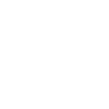
t = 0.00 s
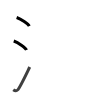
t = 2.75 s
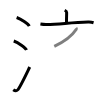
t = 5.50 s
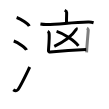
t = 8.50 s
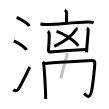
t = 11.25 s
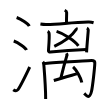
t = 14.00 s

The animated SVG that drew these frames (rendered in a browser with its animation timeline set to each time). Animation: 14 SMIL elements (animate=14); one cycle of 14.00 s.

<svg width="109px" height="109px" viewBox="0 0 px 109px" xmlns="http://www.w3.org/2000/svg" xmlns:xlink="http://www.w3.org/1999/xlink" xml:space="preserve" version="1.1"  baseProfile="full">
<path d="M 16.63,17.5 c 4.45,1.52 11.5,6.23 12.62,8.59" style="fill:none;stroke:black;stroke-width:3;opacity:0">
  <animate attributeType="CSS" attributeName="opacity" from="0" to="1" begin="0s" dur="1s" repeatCount="Indefinite" fill="freeze" />
</path>
<path d="M 13.75,41 c 4.5,1.59 11.62,6.53 12.75,9" style="fill:none;stroke:black;stroke-width:3;opacity:0">
  <animate attributeType="CSS" attributeName="opacity" from="0" to="1" begin="1s" dur="1s" repeatCount="Indefinite" fill="freeze" />
</path>
<path d="M 13.25,89.73 c 1.71,1.27 3.78,1.32 4.86,-0.25 3.14,-4.57 8.79,-16.66 11.64,-22.49" style="fill:none;stroke:black;stroke-width:3;opacity:0">
  <animate attributeType="CSS" attributeName="opacity" from="0" to="1" begin="2s" dur="1s" repeatCount="Indefinite" fill="freeze" />
</path>
<path d="M 64.69,10.25 c 0.74,0.34 1.96,1.67 1.96,2.36 0,2.52 -0.23,8.49 -0.1,10.62" style="fill:none;stroke:black;stroke-width:3;opacity:0">
  <animate attributeType="CSS" attributeName="opacity" from="0" to="1" begin="3s" dur="1s" repeatCount="Indefinite" fill="freeze" />
</path>
<path d="M 40.42,24.01 c 2.09,0.33 3.92,0.56 6.33,0.47 C 59.5,24 71.38,22.77 88.04,22.1 c 2.45,-0.1 3.7,0.04 5.53,0.6" style="fill:none;stroke:black;stroke-width:3;opacity:0">
  <animate attributeType="CSS" attributeName="opacity" from="0" to="1" begin="4s" dur="1s" repeatCount="Indefinite" fill="freeze" />
</path>
<path d="M 75.96,27.93 c 0.35,0.45 0.7,0.81 0.18,1.61 -4.71,7.16 -10.89,11.71 -21.87,16.9" style="fill:none;stroke:black;stroke-width:3;opacity:0">
  <animate attributeType="CSS" attributeName="opacity" from="0" to="1" begin="5s" dur="1s" repeatCount="Indefinite" fill="freeze" />
</path>
<path d="M 56.56,31.35 c 7.37,2.18 17.98,9.26 21.83,14.45" style="fill:none;stroke:black;stroke-width:3;opacity:0">
  <animate attributeType="CSS" attributeName="opacity" from="0" to="1" begin="6s" dur="1s" repeatCount="Indefinite" fill="freeze" />
</path>
<path d="M 47.67,31.3 c 0.42,0.2 1.3,1.47 1.38,1.86 0.61,2.87 -0.54,16.6 -0.58,17.53 -0.04,0.93 0.91,1.41 1.73,1.33 13.05,-1.27 31.65,-2.36 35.97,-2.55" style="fill:none;stroke:black;stroke-width:3;opacity:0">
  <animate attributeType="CSS" attributeName="opacity" from="0" to="1" begin="7s" dur="1s" repeatCount="Indefinite" fill="freeze" />
</path>
<path d="M 86.88,28.08 c 0.42,0.2 1.3,1.47 1.38,1.86 0.08,0.39 -1.31,14.7 -1.68,22.42" style="fill:none;stroke:black;stroke-width:3;opacity:0">
  <animate attributeType="CSS" attributeName="opacity" from="0" to="1" begin="8s" dur="1s" repeatCount="Indefinite" fill="freeze" />
</path>
<path d="M 42.9,61.73 c 0.75,0.9 0.88,2.34 1.01,3.98 0.34,4.29 1.75,30.58 1.75,33.29" style="fill:none;stroke:black;stroke-width:3;opacity:0">
  <animate attributeType="CSS" attributeName="opacity" from="0" to="1" begin="9s" dur="1s" repeatCount="Indefinite" fill="freeze" />
</path>
<path d="M 44.13,63.46 c 6.68,-0.76 46.19,-2.96 47.52,-2.96 1.93,0 3.16,0.57 3.16,2.27 0,3.59 -2.07,23.36 -3.35,28.72 -2.06,8.65 -5.45,3.74 -7.24,1.94" style="fill:none;stroke:black;stroke-width:3;opacity:0">
  <animate attributeType="CSS" attributeName="opacity" from="0" to="1" begin="10s" dur="1s" repeatCount="Indefinite" fill="freeze" />
</path>
<path d="M 66.54,53.25 c 0.29,0.5 0.37,2.46 0.1,3.08 -3.545644,11.817751 -4.500634,16.741616 -5.805787,22.015808" style="fill:none;stroke:black;stroke-width:3;opacity:0">
  <animate attributeType="CSS" attributeName="opacity" from="0" to="1" begin="11s" dur="1s" repeatCount="Indefinite" fill="freeze" />
</path>
<path d="M 53.824029,80.456421 c 8.3,-2.46 15.55,-4.46 22.99,-6.56" style="fill:none;stroke:black;stroke-width:3;opacity:0">
  <animate attributeType="CSS" attributeName="opacity" from="0" to="1" begin="12s" dur="1s" repeatCount="Indefinite" fill="freeze" />
</path>
<path d="M 73.08,66.81 c 3.08,2.76 7.96,11.36 8.73,15.66" style="fill:none;stroke:black;stroke-width:3;opacity:0">
  <animate attributeType="CSS" attributeName="opacity" from="0" to="1" begin="13s" dur="1s" repeatCount="Indefinite" fill="freeze" />
</path>
</svg>
